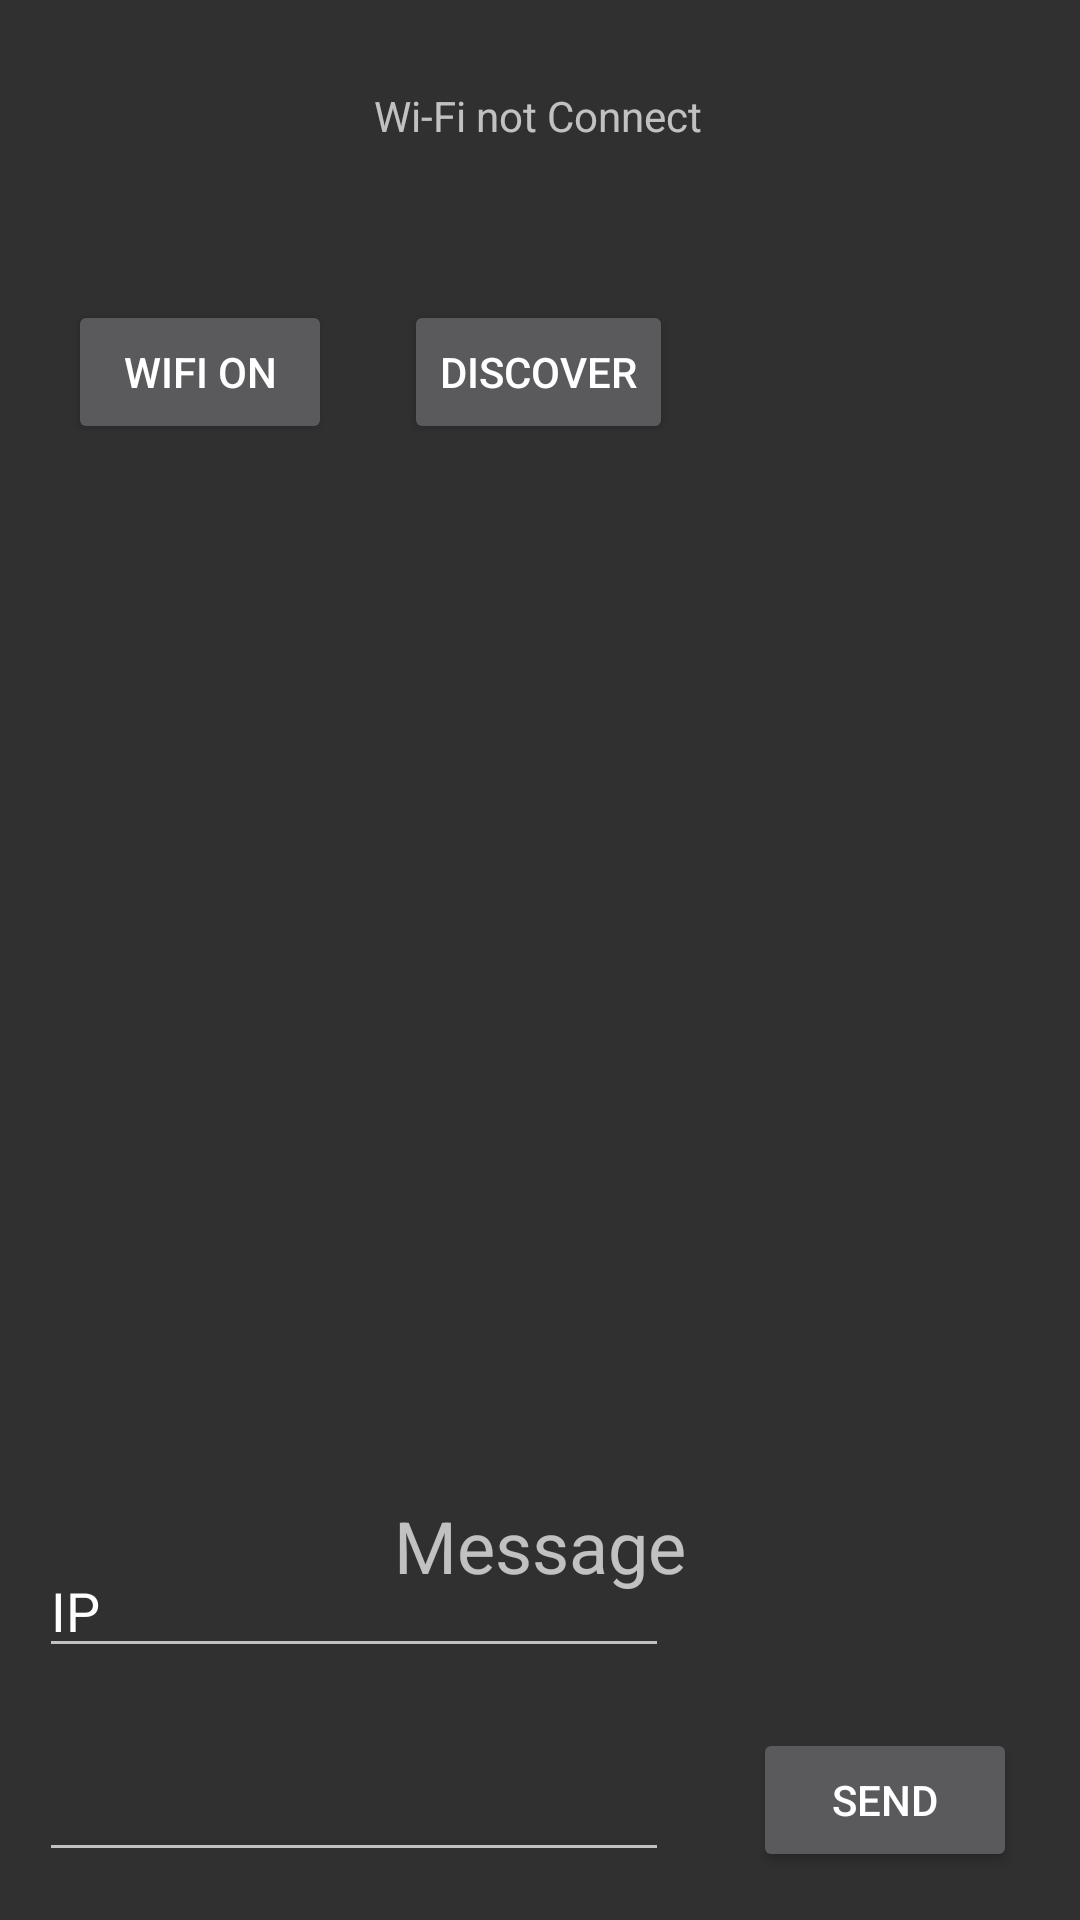

Layout XML and referenced resources for this Android screen:
<!-- AndroidManifest.xml: application theme Theme.AppCompat.NoActionBar -->
<!-- res/layout/activity_wifi_direct.xml -->
<?xml version="1.0" encoding="utf-8"?>
<androidx.constraintlayout.widget.ConstraintLayout xmlns:android="http://schemas.android.com/apk/res/android"
    xmlns:app="http://schemas.android.com/apk/res-auto"
    xmlns:tools="http://schemas.android.com/tools"
    android:layout_width="match_parent"
    android:layout_height="match_parent"
    tools:context=".wifiDirectActivity">

    <Button
        android:id="@+id/onOff"
        android:layout_width="wrap_content"
        android:layout_height="wrap_content"
        android:text="WiFi On"
        app:layout_constraintBottom_toBottomOf="parent"
        app:layout_constraintEnd_toEndOf="parent"
        app:layout_constraintHorizontal_bias="0.083"
        app:layout_constraintStart_toStartOf="parent"
        app:layout_constraintTop_toTopOf="parent"
        app:layout_constraintVertical_bias="0.169" />

    <Button
        android:id="@+id/discover"
        android:layout_width="wrap_content"
        android:layout_height="wrap_content"
        android:layout_marginStart="24dp"
        android:text="Discover"
        app:layout_constraintBottom_toBottomOf="@+id/onOff"
        app:layout_constraintStart_toEndOf="@+id/onOff" />

    <ListView
        android:id="@+id/wifiList"
        android:layout_width="match_parent"
        android:layout_height="300dp"
        android:layout_marginTop="20dp"
        app:layout_constraintEnd_toEndOf="parent"
        app:layout_constraintStart_toStartOf="parent"
        app:layout_constraintTop_toBottomOf="@+id/discover" />

    <TextView
        android:id="@+id/readMsg"
        android:layout_width="wrap_content"
        android:layout_height="wrap_content"
        android:text="Message"
        android:textSize="24sp"
        app:layout_constraintBottom_toBottomOf="parent"
        app:layout_constraintEnd_toEndOf="parent"
        app:layout_constraintStart_toStartOf="parent"
        app:layout_constraintTop_toBottomOf="@id/wifiList"
        app:layout_constraintVertical_bias="0.222" />

    <EditText
        android:id="@+id/sendMsg"
        android:layout_width="wrap_content"
        android:layout_height="wrap_content"
        android:layout_marginBottom="16dp"
        android:ems="10"
        android:inputType="textPersonName"
        android:minHeight="48dp"
        app:layout_constraintBottom_toBottomOf="parent"
        app:layout_constraintEnd_toEndOf="parent"
        app:layout_constraintHorizontal_bias="0.087"
        app:layout_constraintStart_toStartOf="parent" />

    <Button
        android:id="@+id/sendButton"
        android:layout_width="wrap_content"
        android:layout_height="wrap_content"
        android:layout_marginStart="28dp"
        android:text="Send"
        app:layout_constraintBottom_toBottomOf="@+id/sendMsg"
        app:layout_constraintStart_toEndOf="@+id/sendMsg" />

    <TextView
        android:id="@+id/wifiStatus"
        android:layout_width="wrap_content"
        android:layout_height="wrap_content"
        android:layout_marginBottom="52dp"
        android:text="Wi-Fi not Connect"
        app:layout_constraintBottom_toTopOf="@+id/discover"
        app:layout_constraintEnd_toEndOf="parent"
        app:layout_constraintHorizontal_bias="0.498"
        app:layout_constraintStart_toStartOf="parent" />

    <EditText
        android:id="@+id/ipText"
        android:layout_width="wrap_content"
        android:layout_height="wrap_content"
        android:layout_marginBottom="68dp"
        android:ems="10"
        android:inputType="textPersonName"
        android:text="IP"
        app:layout_constraintBottom_toBottomOf="@+id/sendMsg"
        app:layout_constraintEnd_toEndOf="@+id/sendMsg"
        app:layout_constraintStart_toStartOf="@+id/sendMsg" />
</androidx.constraintlayout.widget.ConstraintLayout>
<!-- resources referenced by this layout -->
<resources>

</resources>
